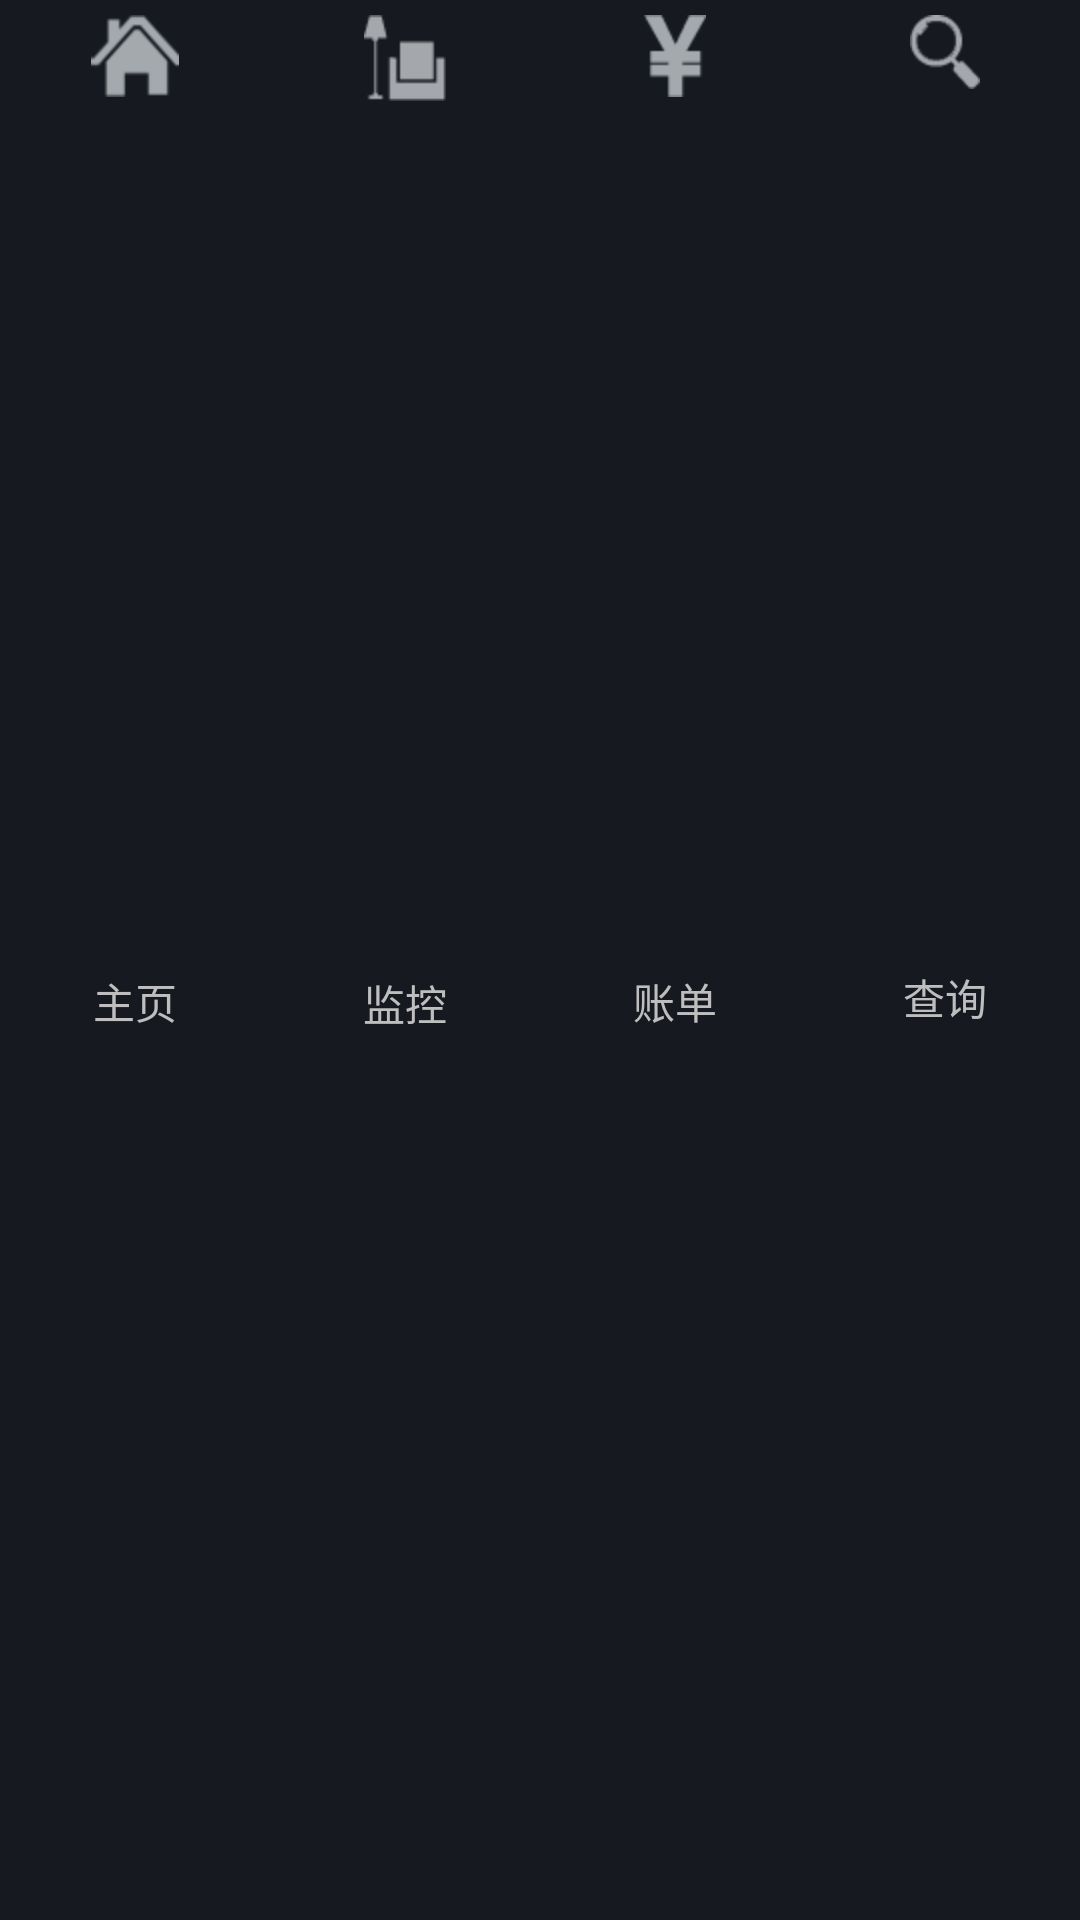

Write the Android layout XML for this screen, with the resource values it uses.
<!-- AndroidManifest.xml: application theme android:Theme.NoTitleBar -->
<!-- res/layout/main_bottom_bar.xml -->
<?xml version="1.0" encoding="utf-8"?>
<LinearLayout
        xmlns:android="http://schemas.android.com/apk/res/android"
        xmlns:tools="http://schemas.android.com/tools"
        android:layout_width="match_parent"
        android:layout_height="wrap_content"
        android:orientation="horizontal"
        android:background="#ff16191f"
        android:layout_gravity="bottom"
        android:baselineAligned="true"
        tools:context=".MainActivity"
        android:showDividers="none">

    <LinearLayout
            android:id="@+id/tab_home"
            android:layout_width="match_parent"
            android:layout_height="match_parent"
            android:layout_weight="1"

            android:gravity="center"
            android:orientation="vertical"
            android:padding="5dp"
            android:onClick="onTabClick">

        <ImageView
                android:src="@drawable/home"
                android:layout_width="wrap_content"
                android:layout_height="wrap_content"
                />

        <TextView
                android:id="@+id/home_textView"
                android:text="@string/tab_home"
                android:layout_gravity="center|bottom"
                android:gravity="center"
                android:layout_width="match_parent"
                android:layout_height="match_parent"/>
    </LinearLayout>

    <LinearLayout
            android:id="@+id/tab_monitor"
            android:layout_width="match_parent"
            android:layout_height="match_parent"
            android:layout_weight="1"

            android:gravity="center"
            android:orientation="vertical"
            android:padding="5dp"
            android:onClick="onTabClick">

        <ImageView
                android:src="@drawable/monitor"
                android:layout_width="wrap_content"
                android:layout_height="wrap_content"/>

        <TextView
                android:id="@+id/monitor_textView"
                android:text="@string/tab_monitor"
                android:layout_gravity="center|bottom"
                android:gravity="center"
                android:layout_width="match_parent"
                android:layout_height="match_parent"/>
    </LinearLayout>

    <LinearLayout
            android:id="@+id/tab_bill"
            android:layout_width="match_parent"
            android:layout_height="match_parent"
            android:layout_weight="1"

            android:clickable="true"
            android:gravity="center"
            android:orientation="vertical"
            android:padding="5dp"
            android:saveEnabled="false"
            android:onClick="onTabClick">

        <ImageView
                android:src="@drawable/bill"
                android:layout_width="wrap_content"
                android:layout_height="wrap_content"/>

        <TextView
                android:id="@+id/bill_textView"
                android:text="@string/tab_bill"
                android:layout_gravity="center|bottom"
                android:gravity="center"
                android:layout_width="match_parent"
                android:layout_height="match_parent"/>
    </LinearLayout>

    <LinearLayout
            android:id="@+id/tab_query"
            android:layout_width="match_parent"
            android:layout_height="match_parent"
            android:layout_weight="1"
            android:focusable="false"
            android:gravity="center"
            android:orientation="vertical"
            android:padding="5dp"
            android:onClick="onTabClick"

            >

        <ImageView
                android:src="@drawable/query"
                android:layout_width="wrap_content"
                android:layout_height="wrap_content"/>

        <TextView
                android:id="@+id/query_textView"
                android:text="@string/tab_query"
                android:layout_gravity="center|bottom"
                android:gravity="center"
                android:layout_width="match_parent"
                android:layout_height="match_parent"/>
    </LinearLayout>
</LinearLayout>
<!-- resources referenced by this layout -->
<resources>
  <!-- drawable bill (drawable) -->
  <?xml version="1.0" encoding="utf-8"?>
  <selector xmlns:android="http://schemas.android.com/apk/res/android">
  
  
      <item android:drawable="@drawable/bill_normal" android:state_selected="false"/>
      <item android:drawable="@drawable/bill_selected" android:state_selected="true"/>
  </selector>
  <!-- drawable home (drawable) -->
  <?xml version="1.0" encoding="utf-8"?>
  <selector xmlns:android="http://schemas.android.com/apk/res/android">
  
      <item android:drawable="@drawable/home_normal" android:state_selected="false"/>
      <item android:drawable="@drawable/home_selected" android:state_selected="true"/>
  </selector>
  <!-- drawable monitor (drawable) -->
  <?xml version="1.0" encoding="utf-8"?>
  <selector xmlns:android="http://schemas.android.com/apk/res/android">
      <item android:drawable="@drawable/monitor_normal" android:state_selected="false"/>
      <item android:drawable="@drawable/monitor_selected" android:state_selected="true"/>
  </selector>
  <!-- drawable query (drawable) -->
  <?xml version="1.0" encoding="utf-8"?>
  <selector xmlns:android="http://schemas.android.com/apk/res/android">
      <item android:drawable="@drawable/query_normal" android:state_selected="false"/>
      <item android:drawable="@drawable/query_selected" android:state_selected="true"/>
  </selector>
  <string name="tab_bill">账单</string>
  <string name="tab_home">主页</string>
  <string name="tab_monitor">监控</string>
  <string name="tab_query">查询</string>
  <!-- drawable bill_normal: png bitmap (drawable-hdpi, 14902 bytes) -->
  <!-- drawable bill_selected: png bitmap (drawable-hdpi, 14903 bytes) -->
  <!-- drawable home_normal: png bitmap (drawable-hdpi, 15931 bytes) -->
  <!-- drawable home_selected: png bitmap (drawable-hdpi, 15945 bytes) -->
  <!-- drawable monitor_normal: png bitmap (drawable-hdpi, 14834 bytes) -->
  <!-- drawable monitor_selected: png bitmap (drawable-hdpi, 14832 bytes) -->
  <!-- drawable query_normal: png bitmap (drawable-hdpi, 17992 bytes) -->
  <!-- drawable query_selected: png bitmap (drawable-hdpi, 18009 bytes) -->
</resources>
